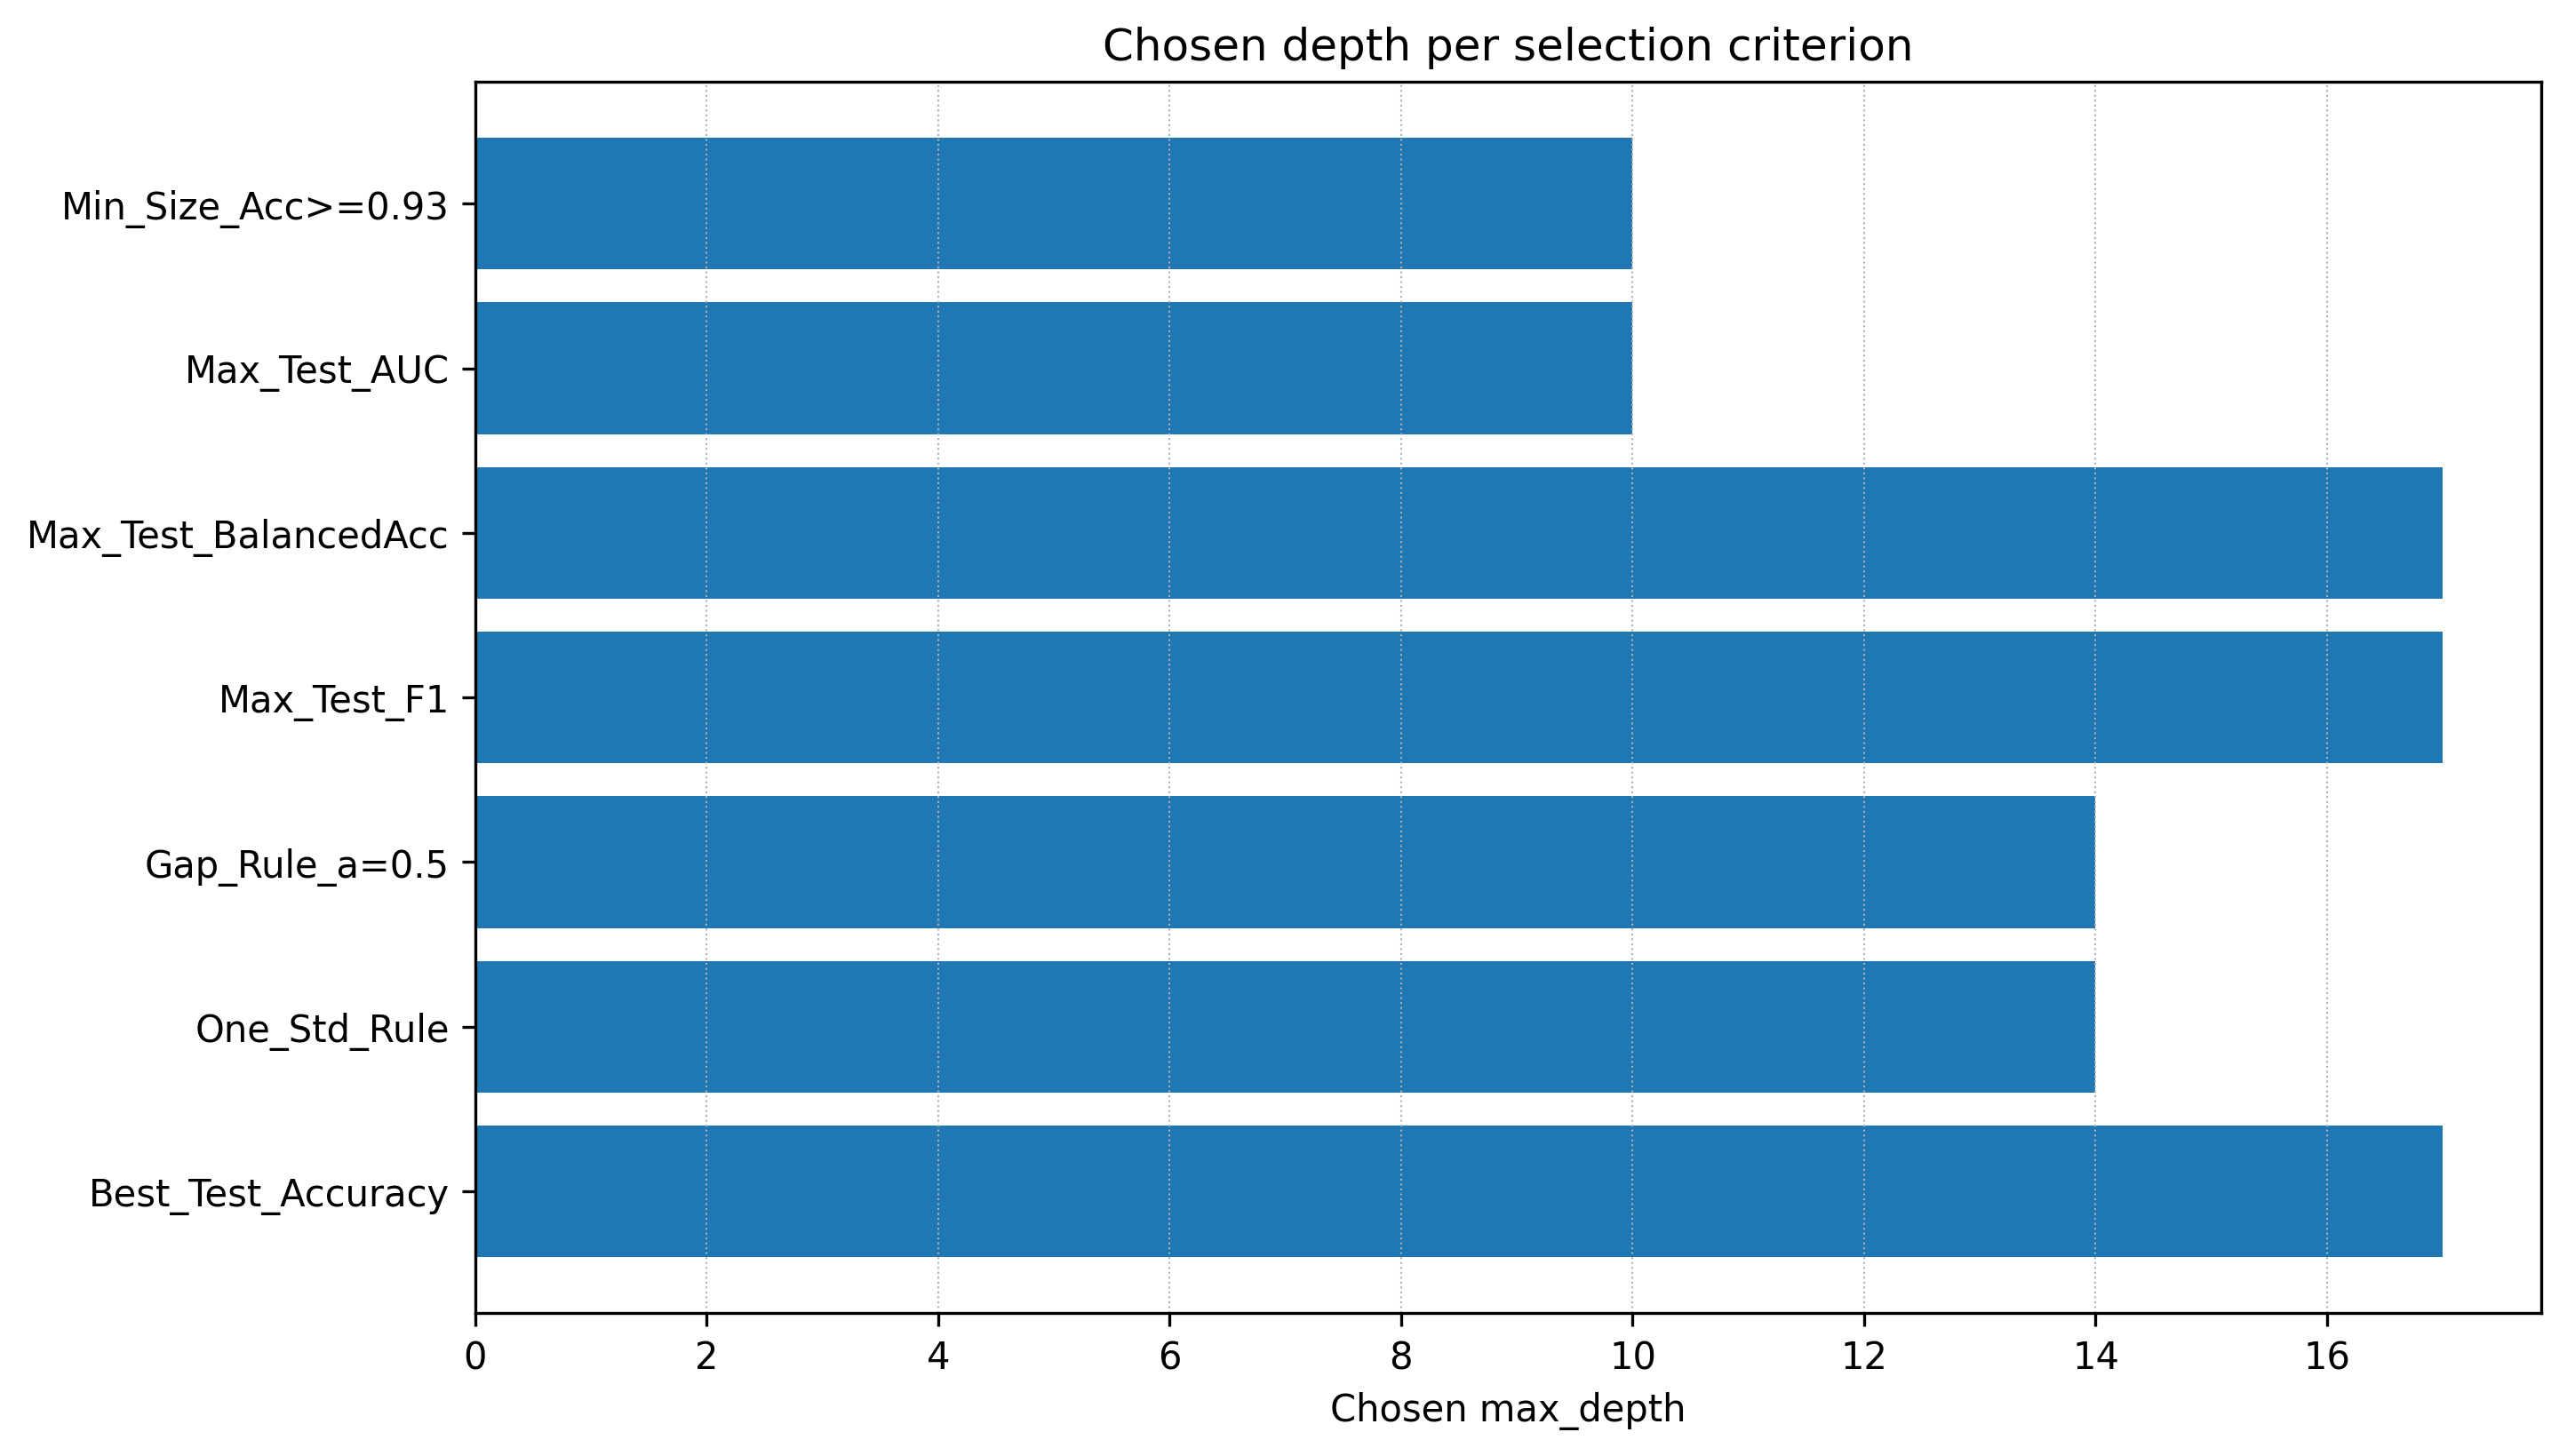

The table this chart was drawn from, first rows:
criterion, chosen_max_depth, score
Best_Test_Accuracy, 17, 0.9454
One_Std_Rule, 14, 0.9405
Gap_Rule_a=0.5, 14, 0.9333
Max_Test_F1, 17, 0.945
Max_Test_BalancedAcc, 17, 0.9454
Max_Test_AUC, 10, 0.974
Min_Size_Acc>=0.93, 10, 0.9333
